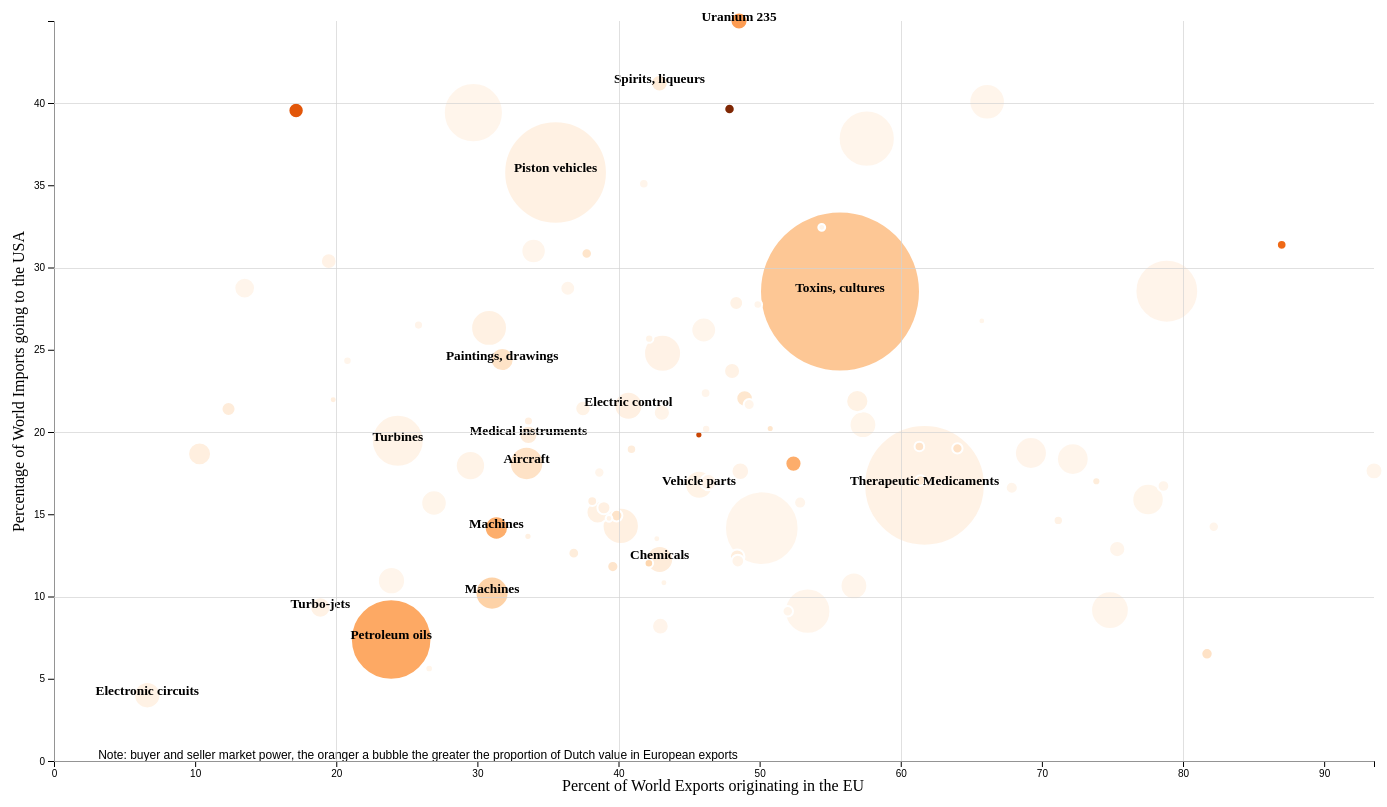
D3 v7 page, settled after 480 driven frames (8 s of simulated time); the page loaded 1 data file(s).



<!-- load the d3.js library --> 

var margin = {top: 20, right: 30, bottom: 40, left: 50},
    width = 1400 - margin.left - margin.right,
    height = 800 - margin.top - margin.bottom;

// set the ranges
var x = d3.scaleLinear().range([0, width]);
var y = d3.scaleLinear().range([height, 0]);
var z = d3.scaleSqrt().range([8, 80]);

// append the svg obgect to the body of the page
// appends a 'group' element to 'svg'
// moves the 'group' element to the top left margin

var svg = d3.select("#my_dataviz").append("svg")
    .attr("width", width + margin.left + margin.right)
    .attr("height", height + margin.top + margin.bottom)
  .append("g")
    .attr("transform",
          "translate(" + margin.left + "," + margin.top + ")");

// gridlines in x axis function
function make_x_gridlines() {		
    return d3.axisBottom(x)
        .ticks(5)
}

// gridlines in y axis function
function make_y_gridlines() {		
    return d3.axisLeft(y)
        .ticks(5)
}

d3.csv("forBubbleGraph_subset_fullnames.csv").then(function(data) {

  // format the data
  data.forEach(function(d) {
    d.Percentage_Dutch_exports_EU = +d.Percentage_Dutch_exports_EU;
    d.Percentage_EUto_World = +d.Percentage_EUto_World;
    d.Percentage_USAimportsfrom_World = +d.Percentage_USAimportsfrom_World;
    d.Value_EUexports_USA = +d.Value_EUexports_USA;
    d.Product = d.Product;
  });

  // Scale the range of the data
  x.domain([0, d3.max(data, function(d) { return d.Percentage_EUto_World; })]);
  y.domain([0, d3.max(data, function(d) { return d.Percentage_USAimportsfrom_World; })]);
  z.domain([1604801, 49527468]);

  var myColor = d3.scaleSequential(d3.interpolateOranges);
  
   // -1- Create a tooltip div that is hidden by default:
   const tooltip = d3.select("#my_dataviz")
    .append("div")
      .style("opacity", 0)
      .attr("class", "tooltip")
      .style("background-color", "black")
      .style("border-radius", "5px")
      .style("padding", "10px")
      .style("color", "white")

  // -2- Create 3 functions to show / update (when mouse move but stay on same circle) / hide the tooltip
  const showTooltip = function(event, d) {
    tooltip
      .transition()
      .duration(200)
    tooltip
      .style("opacity", 1)
      .html("HS6 Category: " + d.description)
      .style("left", (event.x)/2 + "px")
      .style("top", (event.y)/2+30 + "px")
  }
  const moveTooltip = function(event, d) {
    tooltip
      .style("left", (event.x)/2 + "px")
      .style("top", (event.y)/2+30 + "px")
  }
  const hideTooltip = function(event, d) {
    tooltip
      .transition()
      .duration(200)
      .style("opacity", 0)
  }

  var circle =svg.append('g')
    .selectAll("dot")
    .data(data)
    .enter()
    .append("circle")
      .attr("class", "bubbles")
      .attr("cx", function (d) { return x(d.Percentage_EUto_World);})
      .attr("cy", function (d) { return y(d.Percentage_USAimportsfrom_World);})
      .attr("r", function (d) { return z(d.Value_EUexports_USA); } )
      .style("fill", function (d) { return myColor(d.Percentage_Dutch_exports_EU/d3.max(data, function(d) {return d.Percentage_Dutch_exports_EU; }));})
    // -3- Trigger the functions
    .on("mouseover", showTooltip )
    .on("mousemove", moveTooltip )
    .on("mouseleave", hideTooltip );

  svg
    .selectAll("textCircle")
    .data(data)
    .enter()
    .append("text")
      .attr("x", function(d) {return x(d.Percentage_EUto_World);})
      .attr("y", function(d) {return y(d.Percentage_USAimportsfrom_World);})
      .text(function(d) {return d.Name;})
      .style("text-anchor", "middle")
      .style("font-weight", "bold")
      .style("font-size", "10pt")
      .style("fill", "Black");

  const gx = svg.append("g")
    .attr("transform", "translate(0," + height + ")")
    .call(d3.axisBottom(x));
    
  const gy = svg.append("g")
    .call(d3.axisLeft(y));

  // gridlines in x axis function
  function make_x_gridlines() {		
      return d3.axisBottom(x)
          .ticks(5)
  }
  // gridlines in y axis function
  function make_y_gridlines() {		
      return d3.axisLeft(y)
          .ticks(5)
  }
  // add the X gridlines
  svg.append("g")			
    .attr("class", "grid")
    .attr("transform", "translate(0," + height + ")")
    .call(make_x_gridlines()
        .tickSize(-height)
        .tickFormat("")
    )

  // add the Y gridlines
  svg.append("g")			
    .attr("class", "grid")
    .call(make_y_gridlines()
        .tickSize(-width)
        .tickFormat("")
    )

  // Add X axis label:
  svg.append("text")
    .attr("text-anchor", "end")
    .attr("x", 150 +width/2)
    .attr("y", height + margin.top + 10)
    .text("Percent of World Exports originating in the EU");

  // Y axis label:
  svg.append("text")
    .attr("text-anchor", "end")
    .attr("transform", "rotate(-90)")
    .attr("y", -margin.left+20)
    .attr("x", -margin.top - height/2 + 180)
    .text("Percentage of World Imports going to the USA")  

  svg.append("text")
      .text("")
      .attr("x", 700)
      .attr("y", 300)

  });

  svg.append("text")
            .attr("x", width/5 + 100)
            .attr("y", (height))
            .attr("font-family", "sans-serif")
            .attr("font-size", "12px")
            .attr("fill", "black")
            .attr("text-anchor", "middle")
            .text("Note: buyer and seller market power, the oranger a bubble the greater the proportion of Dutch value in European exports")
            .attr("transform", "translate(0, -2)");


   

### data: forBubbleGraph_subset_fullnames.csv
?Product, Percentage_USAimportsfrom_World, Value_EUexports_USA, Percentage_EUto_World, Percentage_Dutch_exports_EU, Name, description
300290, 28.54, 49527469, 55.69, 18.15, Toxins, cultures, Toxins, cultures of micro-organisms (exc…
300490, 16.76, 29863236, 61.68, 1.811, Therapeutic Medicaments, Medicaments: consisting of mixed or unmi…
870323, 35.78, 22492235, 35.54, 2.254, Piston vehicles, Vehicles: spark-ignition internal combus…
271000, 7.39, 14866019, 23.89, 25.7, Petroleum oils, Petroleum oils and oils from bituminous …
870390, 14.16, 12785247, 50.15, 0.1198, , Vehicles: for transport of persons (othe…
300439, 28.56, 9866245, 78.85, 0.3955, , Medicaments: containing hormones (but no…
870324, 39.41, 8983873, 29.72, 0.04281, , Vehicles: spark-ignition internal combus…
293799, 37.84, 8282948, 57.59, 0.08296, , Hormones and steroids used primarily as …
841191, 19.47, 7316686, 24.36, 1.217, Turbines, Turbines: parts of turbo-jets and turbo-…
880240, 9.108, 5967690, 53.41, 0.002094, , Aeroplanes and other aircraft: of an unl…
300220, 9.172, 4571850, 74.82, 0.05433, , Vaccines: for human medicine
293359, 24.79, 4449435, 43.12, 1.464, , Heterocyclic compounds: containing a pyr…
392690, 14.29, 4336393, 40.16, 2.89, , Plastics: other articles n.e.s. in chapt…
901890, 26.33, 4257764, 30.83, 2.112, , Medical, surgical or dental instruments …
890110, 40.07, 4215347, 66.12, 0.0006413, , Cruise ships, excursion boats and simila…
880330, 18.09, 3859522, 33.49, 9.295, Aircraft, Aircraft and spacecraft: parts of aeropl…
847989, 10.21, 3801150, 31.04, 15.16, Machines, Machines and mechanical appliances: n.e.…
330210, 18.72, 3640157, 69.22, 0.3013, , Odoriferous substances and mixtures: of …
220421, 18.36, 3596441, 72.19, 0.03771, , Wine: still, in containers holding 2 lit…
330300, 15.89, 3558020, 77.52, 0.2319, , Perfumes and toilet waters
850440, 17.95, 3249061, 29.51, 0.9849, , Electrical static converters
853710, 21.6, 3061469, 40.7, 2.631, Electric control, Boards, panels, consoles, desks and othe…
870840, 16.79, 3045308, 45.71, 1.279, Vehicle parts, Vehicles: parts, gear boxes
711319, 10.96, 2952675, 23.91, 0.03646, , Jewellery: of precious metal (excluding …
382390, 12.25, 2903790, 42.92, 4.558, Chemicals, Chemical products, preparations and resi…
293379, 10.65, 2888826, 56.68, 0.0003841, , Heterocyclic compounds: lactams: other t…
870190, 20.44, 2885862, 57.32, 0.1455, , Tractors: nes in heading no 8701 (other …
854211, 3.998, 2833089, 6.61, 1.767, Electronic circuits, Electronic circuits: monolithic integrat…
850780, 15.68, 2720615, 26.93, 0.1976, , Electric accumulators: n.e.s. in heading…
840734, 26.2, 2628530, 46.04, 0.0213, , Engines: reciprocating piston engines, o…
293490, 31.01, 2579628, 33.98, 0.1224, , Heterocyclic compounds: n.e.s. in chapte…
847990, 14.16, 2428527, 31.35, 24.5, Machines, Machines and mechanical appliances: part…
970110, 24.41, 2409427, 31.76, 9.032, Paintings, drawings, Paintings, drawings and pastels: execute…
852520, 18.67, 2384013, 10.31, 3.423, , Transmission apparatus: for radio-teleph…
848180, 15.11, 2307920, 38.52, 2.248, , Taps, cocks, valves and similar applianc…
902111, 21.87, 2294352, 56.92, 1.842, , Orthopaedic or fracture appliances: arti…
710239, 28.75, 2116623, 13.51, 0.07142, , Diamonds: non-industrial, (other than un…
841112, 9.33, 2081065, 18.87, 1.661, Turbo-jets, Turbo-jets: of a thrust exceeding 25kN
901819, 19.82, 1842737, 33.62, 4.608, Medical instruments, Medical, surgical instruments and applia…
870899, 17.61, 1780589, 48.63, 0.8215, , Vehicles: parts and accessories, n.e.s. …
284420, 44.99, 1720617, 48.54, 28.83, Uranium 235, Uranium: enriched in U235, plutonium, th…
220410, 17.64, 1700787, 93.53, 0.004531, , Wine: sparkling
330499, 8.195, 1673571, 42.97, 0.3656, , Cosmetic and toilet preparations: n.e.s.…
220890, 41.2, 1670360, 42.9, 5.428, Spirits, liqueurs, Spirits, liqueurs and other spirituous b…
842890, 22.04, 1660955, 48.93, 7.295, , Lifting machinery: handling, loading or …
420221, 12.88, 1635636, 75.34, 0.04365, , Cases and containers: handbags (whether …
848340, 16.95, 1625221, 46.37, 0.3975, , Gears and gearing: (not toothed wheels, …
401110, 21.18, 1625033, 43.07, 0.5563, , Rubber: new pneumatic tyres, of a kind u…
902211, 18.08, 1624743, 52.4, 24.63, , Apparatus based on the use of x-rays, in…
870829, 23.71, 1604801, 48.05, 1.6, , Vehicles: parts and accessories, of bodi…
854380, 30.39, 1577143, 19.47, 1.447, , Electrical machines and apparatus: havin…
901839, 21.43, 1551978, 37.48, 1.347, , Medical, surgical instruments and applia…
847191, 39.54, 1545274, 17.15, 45.51, , Digital processing units: whether or not…
711031, 28.74, 1492049, 36.41, , , Metals: rhodium, unwrought or in powder …
840999, 12.42, 1465922, 48.41, 3.823, , Engines: parts for internal combustion p…
847330, 21.39, 1415357, 12.37, 4.701, , Machines: parts and accessories of autom…
440710, 27.85, 1401969, 48.34, 1.776, , Wood, coniferous: sawn or chipped length…
841199, 15.4, 1321206, 38.97, 2.454, , Turbines: parts of gas turbines (excludi…
690790, 12.16, 1291041, 48.45, 0.5276, , Ceramic flags and paving: unglazed
220820, 16.61, 1238364, 67.87, 0.02547, , Spirits obtained by distilling grape win…
... 39 more rows